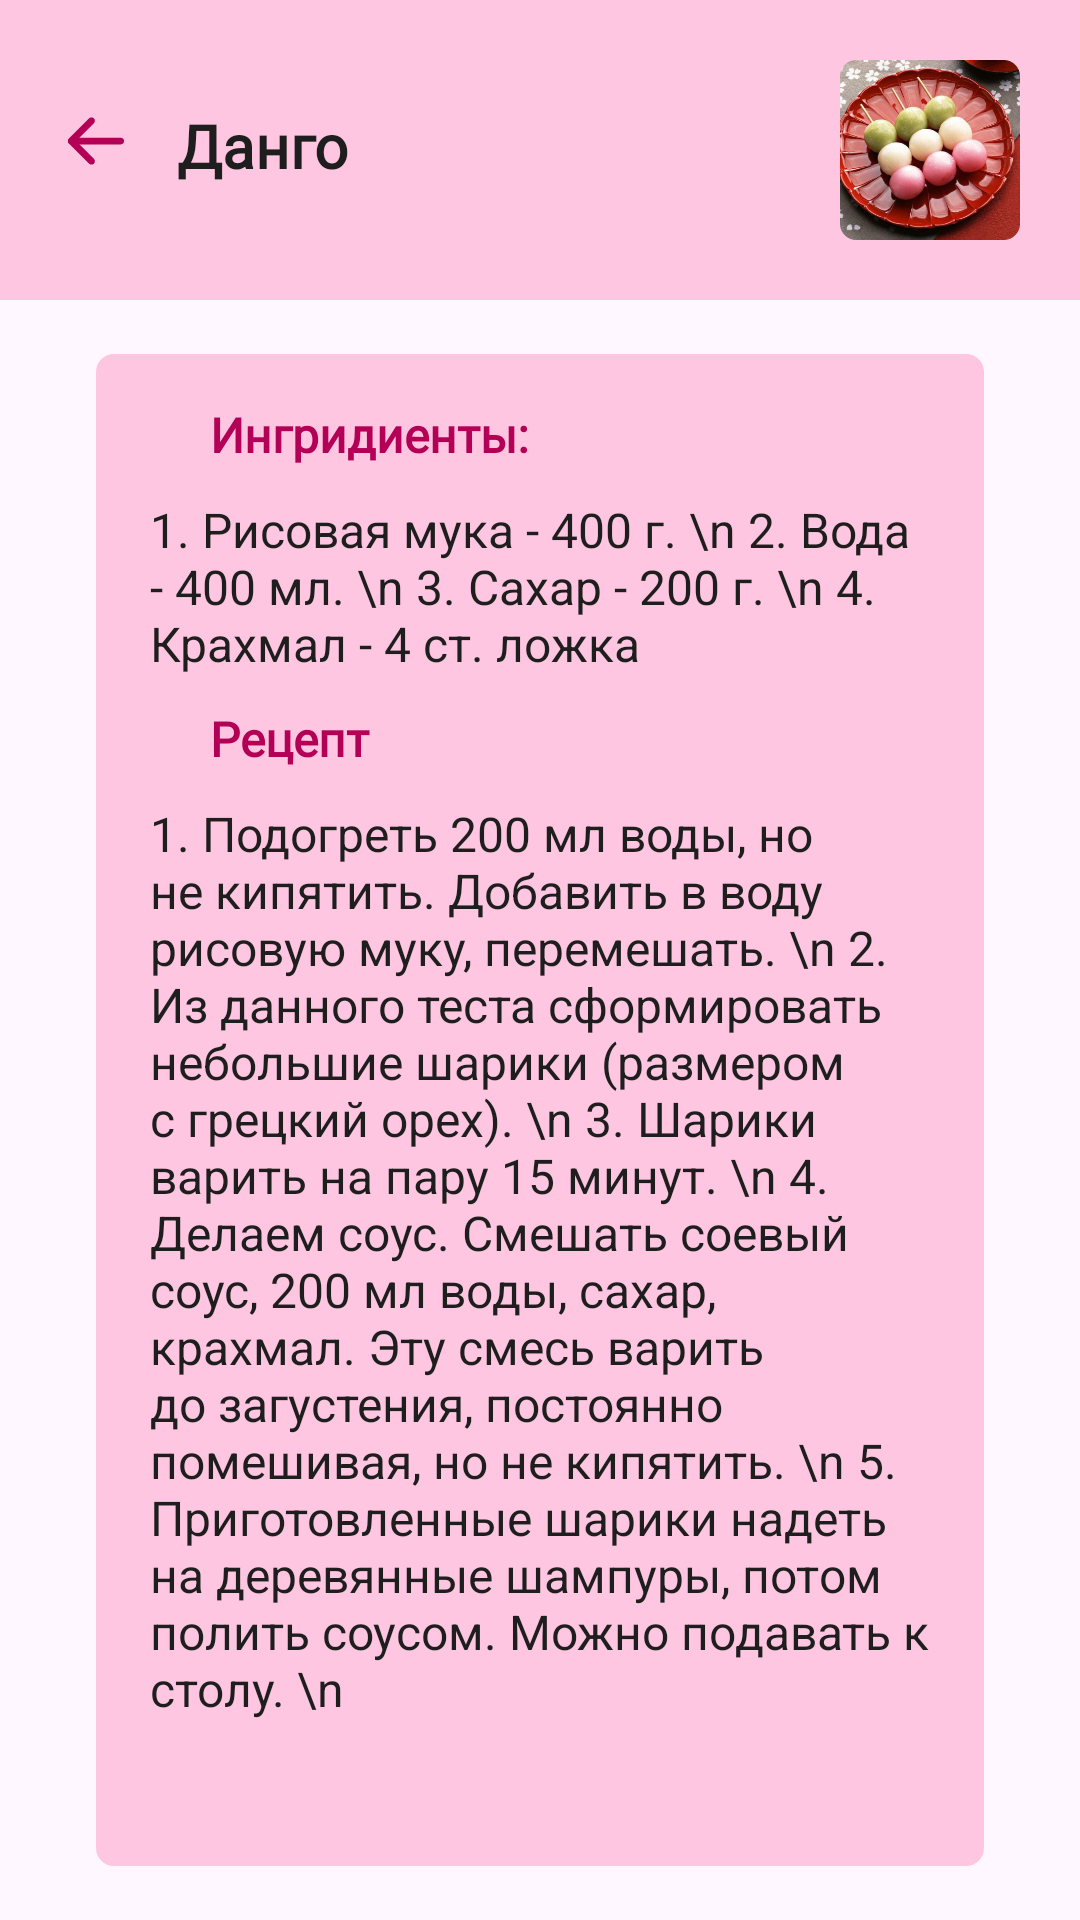

Here is an Android app screen rendered from its layout file. Give the layout XML and the strings, colors and styles it references.
<!-- AndroidManifest.xml: application theme Theme.Sacura -->
<!-- res/layout/activity_tab4_class3_recipe.xml -->
<?xml version="1.0" encoding="utf-8"?>
<LinearLayout xmlns:android="http://schemas.android.com/apk/res/android"
    xmlns:app="http://schemas.android.com/apk/res-auto"
    xmlns:tools="http://schemas.android.com/tools"
    android:id="@+id/main"
    android:layout_width="match_parent"
    android:layout_height="match_parent"
    tools:context=".tab4Class3Recipe"
    android:orientation="vertical">

    <LinearLayout
        android:layout_width="fill_parent"
        android:layout_height="100dp"
        android:background="@color/main_light_color"
        android:orientation="horizontal">
        <LinearLayout
            android:layout_width="wrap_content"
            android:layout_height="match_parent">
            <ImageView
                android:id="@+id/backButton"
                android:layout_width="wrap_content"
                android:layout_height="wrap_content"
                android:layout_marginStart="20dp"
                android:layout_marginEnd="15dp"
                android:layout_marginTop="35dp"
                app:srcCompat="@drawable/second_back_icon" />

            <TextView
                android:id="@+id/classname"
                android:layout_width="wrap_content"
                android:layout_height="wrap_content"
                android:layout_marginEnd="75dp"
                android:layout_marginTop="35dp"
                android:fontFamily="@font/roboto"
                android:text="@string/tab4_class3_name"
                android:textColor="@color/main_dark"
                android:textSize="20sp"
                android:textStyle="bold" />
        </LinearLayout>

        <LinearLayout
            android:layout_width="fill_parent"
            android:layout_height="match_parent"
            android:gravity="end">
            <ImageView
                android:id="@+id/imageView2"
                android:layout_width="60dp"
                android:layout_height="60dp"
                android:layout_marginStart="100dp"
                android:layout_marginTop="20dp"
                android:layout_marginEnd="20dp"
                android:layout_marginBottom="20dp"
                app:srcCompat="@drawable/tab4_class3_corner" />
        </LinearLayout>


    </LinearLayout>

    <ScrollView
        android:layout_width="match_parent"
        android:layout_height="match_parent"
        android:layout_marginTop="18dp"
        android:layout_marginStart="32dp"
        android:layout_marginEnd="32dp"
        android:layout_marginBottom="18dp"
        android:background="@drawable/border_radius">

        <LinearLayout
            android:layout_width="fill_parent"
            android:layout_height="wrap_content"
            android:orientation="vertical"
            android:layout_marginStart="2dp"
            android:layout_marginEnd="2dp">

            <TextView
                android:layout_width="fill_parent"
                android:layout_height="wrap_content"
                android:fontFamily="@font/roboto_bold"
                android:layout_marginStart="20dp"
                android:layout_marginEnd="20dp"
                android:text="@string/ingredients"
                android:textColor="@color/main_color"
                android:textSize="16sp"
                android:textStyle="bold" />

            <TextView
                android:layout_width="fill_parent"
                android:layout_height="wrap_content"
                android:layout_marginTop="10dp"
                android:textColor="@color/main_dark"
                android:textSize="16sp"
                android:text="1. Рисовая мука - 400 г. \n
2. Вода - 400 мл. \n
3. Сахар - 200 г. \n
4. Крахмал - 4 ст. ложка"
                android:textAlignment="viewStart" />

            <TextView
                android:layout_width="fill_parent"
                android:layout_height="wrap_content"
                android:fontFamily="@font/roboto_bold"
                android:layout_marginTop="10dp"
                android:layout_marginStart="20dp"
                android:layout_marginEnd="20dp"
                android:text="@string/recipe"
                android:textColor="@color/main_color"
                android:textSize="16sp"
                android:textStyle="bold" />

            <TextView
                android:layout_width="fill_parent"
                android:layout_height="wrap_content"
                android:layout_marginTop="10dp"
                android:textColor="@color/main_dark"
                android:textSize="16sp"
                android:layout_marginBottom="10dp"
                android:text="1. Подогреть 200 мл воды, но не кипятить. Добавить в воду рисовую муку, перемешать. \n
2. Из данного теста сформировать небольшие шарики (размером с грецкий орех). \n
3. Шарики варить на пару 15 минут. \n
4. Делаем соус. Смешать соевый соус, 200 мл воды, сахар, крахмал. Эту смесь варить до загустения, постоянно помешивая, но не кипятить. \n
5. Приготовленные шарики надеть на деревянные шампуры, потом полить соусом. Можно подавать к столу. \n"
                android:textAlignment="viewStart" />

        </LinearLayout>
    </ScrollView>


</LinearLayout>
<!-- resources referenced by this layout -->
<resources>
  <color name="main_color">#B30056</color>
  <color name="main_dark">#1E1E1E</color>
  <color name="main_light_color">#FFC6E1</color>
  <!-- drawable border_radius (drawable) -->
  <?xml version="1.0" encoding="utf-8"?>
  <shape xmlns:android="http://schemas.android.com/apk/res/android">
      <corners android:radius="6dp"/>
      <padding
          android:bottom="16dp"
          android:left="16dp"
          android:right="16dp"
          android:top="16dp" />
      <solid android:color="@color/main_light_color"/>
  </shape>
  <!-- drawable second_back_icon (drawable) -->
  <vector xmlns:android="http://schemas.android.com/apk/res/android"
      android:width="24dp"
      android:height="24dp"
      android:viewportWidth="24"
      android:viewportHeight="24">
    <path
        android:pathData="M2.625,12C2.625,11.379 3.129,10.875 3.75,10.875H20.25C20.871,10.875 21.375,11.379 21.375,12C21.375,12.621 20.871,13.125 20.25,13.125H3.75C3.129,13.125 2.625,12.621 2.625,12Z"
        android:fillColor="@color/main_color"
        android:fillType="evenOdd"/>
    <path
        android:pathData="M11.295,4.455C11.735,4.894 11.735,5.606 11.295,6.045L5.341,12L11.295,17.955C11.735,18.394 11.735,19.106 11.295,19.545C10.856,19.985 10.144,19.985 9.705,19.545L2.954,12.795C2.515,12.356 2.515,11.644 2.954,11.205L9.705,4.455C10.144,4.015 10.856,4.015 11.295,4.455Z"
        android:fillColor="@color/main_color"
        android:fillType="evenOdd"/>
  </vector>
  <!-- drawable tab4_class3_corner: png bitmap (drawable, 266110 bytes) -->
  <string name="ingredients">Ингридиенты:</string>
  <string name="recipe">Рецепт</string>
  <string name="tab4_class3_name">Данго</string>
  <style name="Theme.Sacura" parent="Base.Theme.Sacura" />
  <style name="Base.Theme.Sacura" parent="Theme.Material3.Light.NoActionBar">
          
          <item name="android:statusBarColor">@color/main_color</item>
      </style>
</resources>
